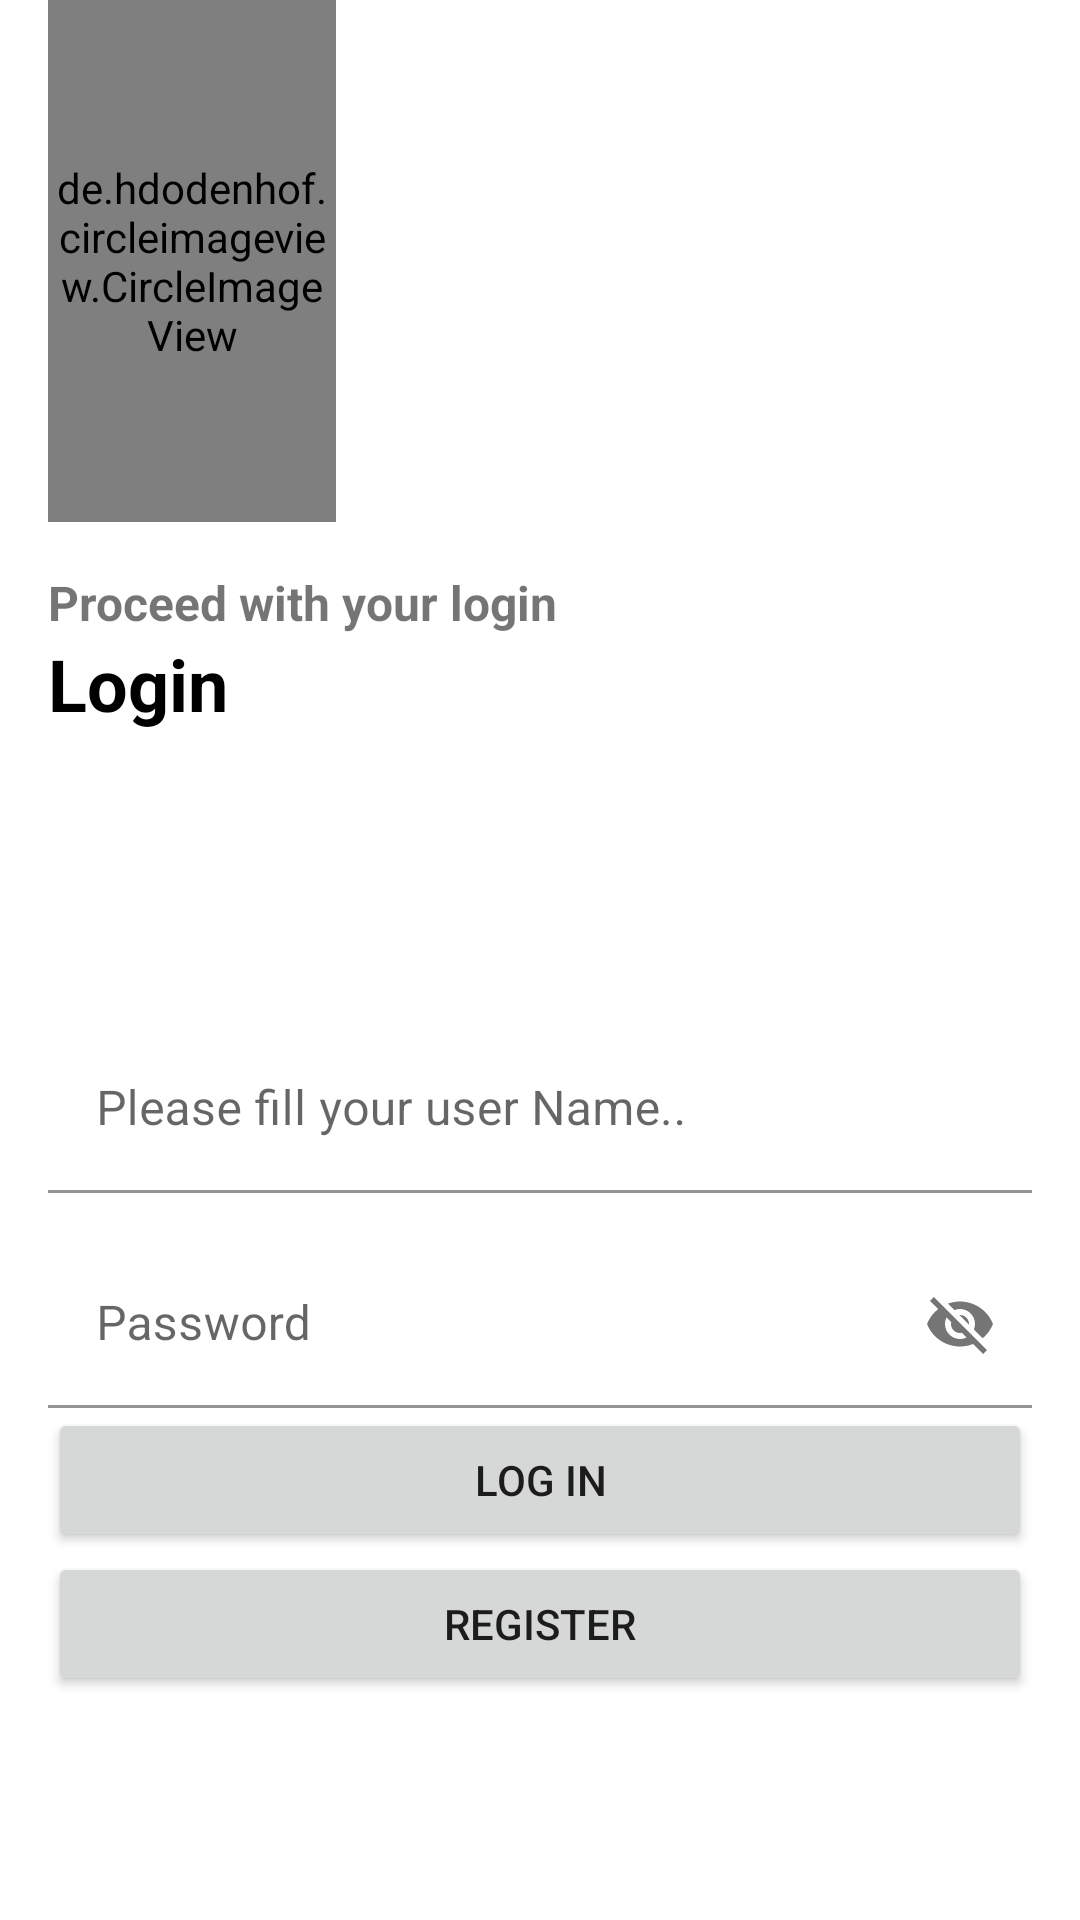

Layout XML and referenced resources for this Android screen:
<!-- AndroidManifest.xml: application theme Theme.ExpensesPersonal -->
<!-- res/layout/activity_main.xml -->
<?xml version="1.0" encoding="utf-8"?>
<LinearLayout xmlns:android="http://schemas.android.com/apk/res/android"
    xmlns:app="http://schemas.android.com/apk/res-auto"
    xmlns:tools="http://schemas.android.com/tools"
    android:layout_width="match_parent"
    android:layout_height="match_parent"

    android:orientation="vertical"
    android:weightSum="3"
    tools:context=".activities.MainActivity">


        <de.hdodenhof.circleimageview.CircleImageView
            xmlns:app="http://schemas.android.com/apk/res-auto"
            android:id="@+id/profile_image"
            android:layout_width="96dp"
            android:layout_height="96dp"
            android:layout_marginStart="16dp"
            android:layout_weight="1"
            android:src="@drawable/ic_calculator"
            app:civ_border_width="2dp"
            app:civ_border_color="#FF000000"/>
        <LinearLayout
            android:layout_width="match_parent"
            android:layout_height="wrap_content"
            android:layout_margin="16dp"
            android:layout_weight="0.1"
            android:orientation="vertical">
            <TextView
                android:layout_width="wrap_content"
                android:layout_height="wrap_content"
                android:text="Proceed with your login"
                android:textSize="16sp"
                android:textStyle="bold"/>
            <TextView
                android:layout_width="wrap_content"
                android:layout_height="wrap_content"
                android:text="Login"
                android:textSize="24sp"
                android:textColor="@color/black"
                android:textStyle="bold"/>
        </LinearLayout>

        <LinearLayout
            android:layout_width="match_parent"
            android:layout_height="wrap_content"
            android:orientation="vertical"
            android:gravity="center"
            android:layout_weight="1.9"
            android:paddingStart="16dp"
            android:paddingEnd="16dp"
            tools:context=".activities.MainActivity">
            <com.google.android.material.textfield.TextInputLayout
                android:layout_width="match_parent"
                android:layout_height="wrap_content"
                android:layout_gravity="center"
                android:gravity="center"
                >
                <com.google.android.material.textfield.TextInputEditText
                    android:id="@+id/userName"
                    android:layout_width="match_parent"
                    android:layout_height="wrap_content"
                    android:drawableStart="@drawable/ic_baseline_person_24"
                    android:backgroundTint="@color/white"
                    android:drawablePadding="16dp"
                    android:hint="Please fill your user Name.."/>
            </com.google.android.material.textfield.TextInputLayout>
            <com.google.android.material.textfield.TextInputLayout
                android:layout_width="match_parent"
                android:layout_height="wrap_content"
                android:layout_gravity="center"
                android:gravity="center"
                android:layout_marginTop="16dp"
                app:endIconMode="password_toggle"
                >
                <com.google.android.material.textfield.TextInputEditText
                    android:id="@+id/password"
                    android:layout_width="match_parent"
                    android:layout_height="wrap_content"
                    android:drawableStart="@drawable/ic_baseline_vpn_key_24"
                    android:backgroundTint="@color/white"
                    android:drawablePadding="16dp"
                    android:hint="Password"/>
            </com.google.android.material.textfield.TextInputLayout>
            <Button
                android:id="@+id/logIn"
                android:layout_width="match_parent"
                android:layout_height="wrap_content"
                android:text="Log in"
                />
            <Button
                android:id="@+id/register"
                android:layout_width="match_parent"
                android:layout_height="wrap_content"
                android:text="Register"/>

        </LinearLayout>
    </LinearLayout>
<!-- resources referenced by this layout -->
<resources>
  <color name="black">#FF000000</color>
  <color name="white">#FFFFFFFF</color>
  <!-- drawable ic_calculator: vector/xml drawable (drawable, 12752 chars, omitted) -->
  <style name="Theme.ExpensesPersonal" parent="Theme.MaterialComponents.DayNight.DarkActionBar">
          
          <item name="colorPrimary">@color/purple_500</item>
          <item name="colorPrimaryVariant">@color/purple_700</item>
          <item name="colorOnPrimary">@color/white</item>
          
          <item name="colorSecondary">@color/teal_200</item>
          <item name="colorSecondaryVariant">@color/teal_700</item>
          <item name="colorOnSecondary">@color/black</item>
          
          <item name="android:statusBarColor" tools:targetApi="l">?attr/colorPrimaryVariant</item>
          
      </style>
  <color name="purple_500">@color/black</color>
  <color name="purple_700">#CCCBCF</color>
  <color name="teal_200">#AB80F8</color>
  <color name="teal_700">#FF018786</color>
</resources>
